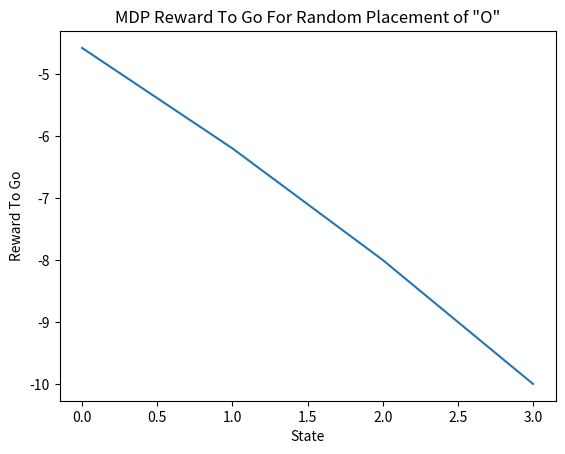

This chart was generated by the following Python code:
import numpy as np
import random
import matplotlib.pyplot as plt

def board_check(board):
    
    length, width = np.shape(board)
    columns = np.sum(board, axis = 0)
    rows = np.sum(board, axis = 1)
    
    if 3 in columns or 3 in rows:
        return -10
    
    if -3 in columns or -3 in rows:
        return 10
    
    diag = sum(np.diagonal(board))
    diagr = sum(np.fliplr(board).diagonal())
    
    if diag == -3 or diagr == -3:
        return 10
    
    if diag == 3 or diagr == 3:
        return -10
        
    if 0 not in board:
        return 0
    
    return 'continue'



board2 = np.array([[1,-1,1],[1,-1,1],[-1,1,-1]])


print(board_check(board2))


def mdp(epochs):
    
    games = []
    gamma = 0.9
    epoch = 0
    board = np.array([[1,0,0],[0,0,0],[0,0,0]])
    lst = []
    reward = []
    boards = []
    while epoch < epochs:
        
        
        
        if board_check(board) == 'continue':
            
            for i in range(3):
                for j in range(3):
                    if board[i][j] == 0:
                        lst.append((i,j))
            
            reward.append(1)
            agent_choice = random.choice(lst)
            lst.remove(agent_choice)
            board[agent_choice[0]][agent_choice[1]] = -1
            print(board)
            
            


            cho = random.choice(lst)
            lst.remove(cho)
        
            board[cho[0]][cho[1]] = 1
            print(board)
    
        else:
            reward.append(board_check(board))
            epoch += 1
            for i in range(len(reward)):
                for j in range(i+1,len(reward)):
                    reward[i] += reward[j] * (gamma ** (j-i))
            games.append(reward)
            boards.append(board)
            board = np.array([[1,0,0],[0,0,0],[0,0,0]])
            lst = []
            reward = []
            
        
    
    return games

bigL = mdp(1)


plt.xlabel('State')
plt.ylabel('Reward To Go')
plt.title('MDP Reward To Go For Random Placement of "O"')

for i in bigL:
    plt.plot(np.arange(len(i)),i)

plt.show()